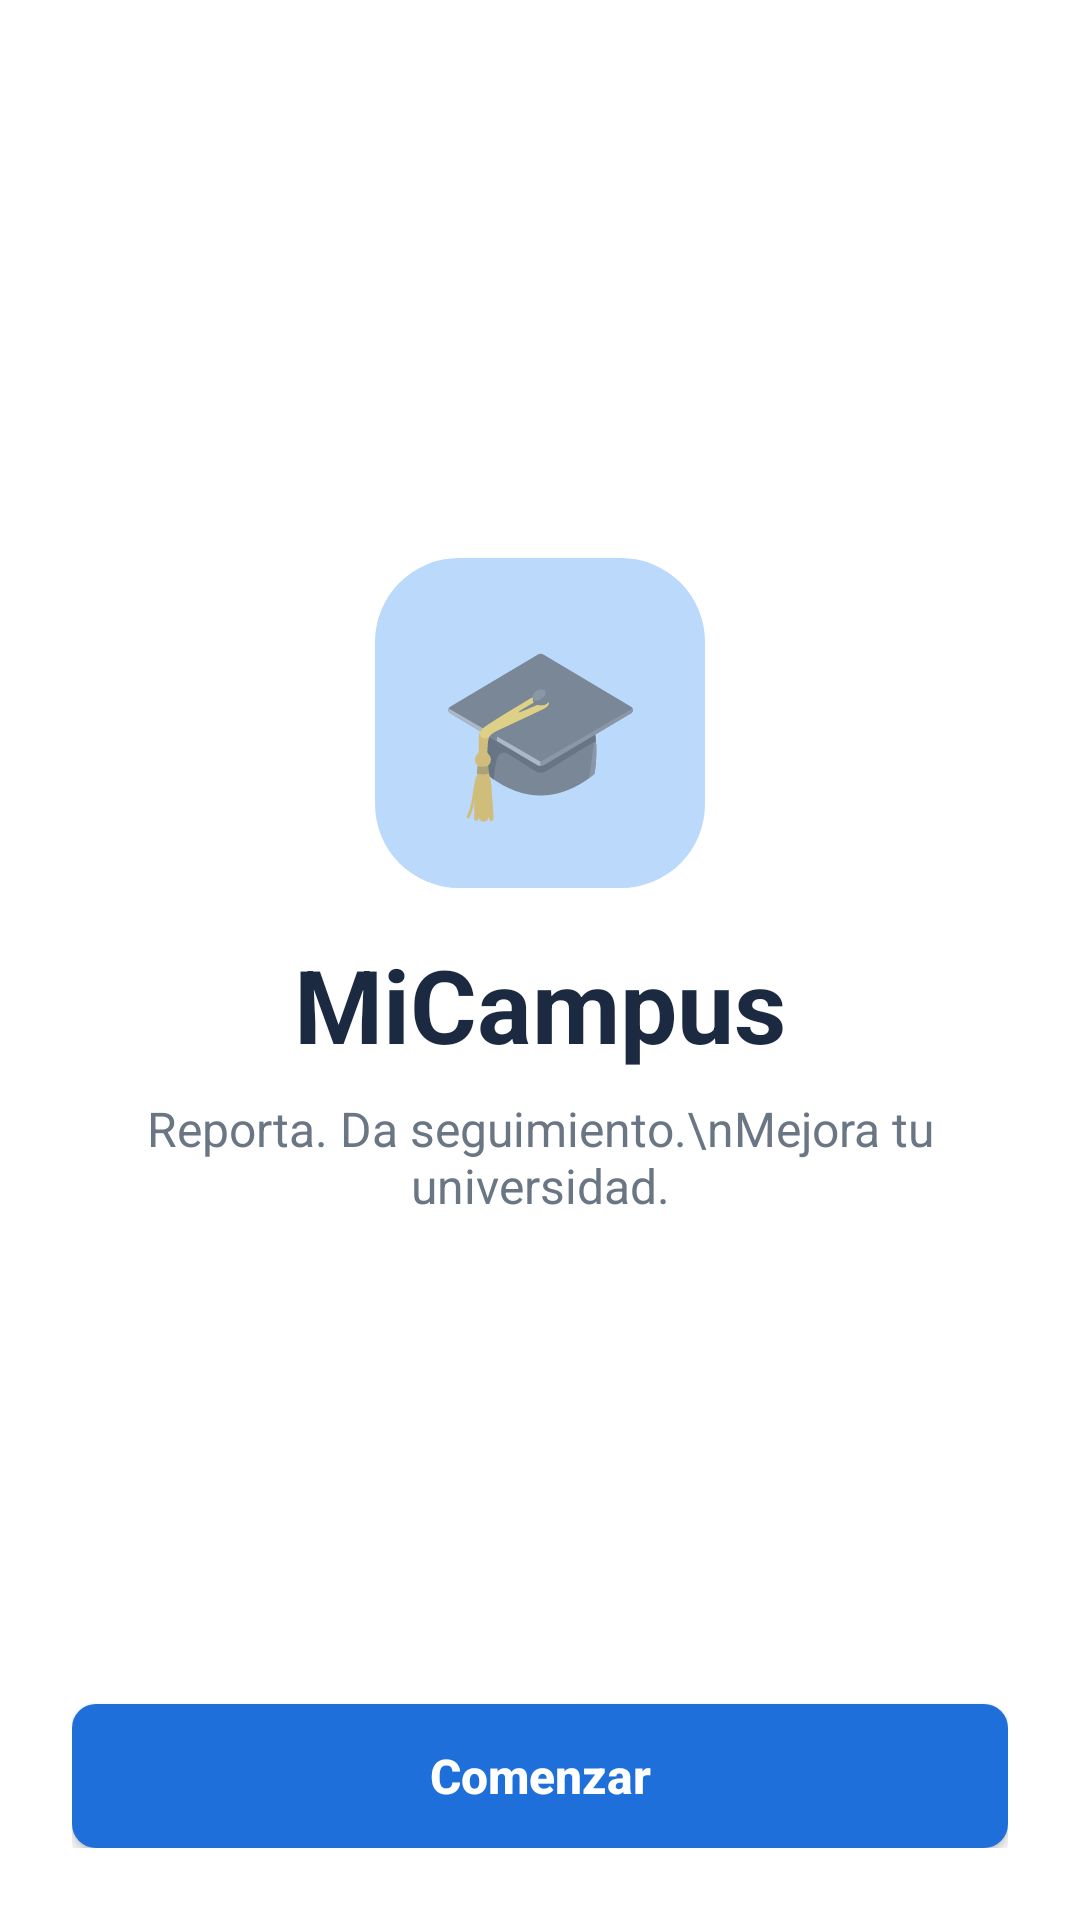

The Android layout XML behind this screen, and the referenced resources:
<!-- AndroidManifest.xml: application theme Theme.AppCompat.Light.NoActionBar -->
<!-- res/layout/activity_splash.xml -->
<?xml version="1.0" encoding="utf-8"?>
<LinearLayout xmlns:android="http://schemas.android.com/apk/res/android"
    xmlns:app="http://schemas.android.com/apk/res-auto"
    android:layout_width="match_parent"
    android:layout_height="match_parent"
    android:background="@color/blanco"
    android:orientation="vertical"
    android:padding="24dp">

    <LinearLayout
        android:layout_width="match_parent"
        android:layout_height="0dp"
        android:layout_weight="1"
        android:gravity="center"
        android:orientation="vertical">

        
        <TextView
            android:layout_width="110dp"
            android:layout_height="110dp"
            android:background="@drawable/bg_logo"
            android:gravity="center"
            android:text="🎓"
            android:textSize="56sp" />

        
        <TextView
            android:layout_width="wrap_content"
            android:layout_height="wrap_content"
            android:layout_marginTop="16dp"
            android:text="MiCampus"
            android:textColor="@color/texto"
            android:textSize="34sp"
            android:textStyle="bold" />

        <TextView
            android:layout_width="wrap_content"
            android:layout_height="wrap_content"
            android:layout_marginTop="8dp"
            android:gravity="center"
            android:text="Reporta. Da seguimiento.\nMejora tu universidad."
            android:textColor="@color/gris"
            android:textSize="16sp" />
    </LinearLayout>

    <androidx.appcompat.widget.AppCompatButton
        android:id="@+id/btnComenzar"
        style="@style/BotonAzul"
        android:layout_width="match_parent"
        android:layout_height="wrap_content"
        android:text="Comenzar" />
</LinearLayout>
<!-- resources referenced by this layout -->
<resources>
  <color name="blanco">#FFFFFF</color>
  <color name="gris">#6B7685</color>
  <color name="texto">#1B2A41</color>
  <!-- drawable bg_logo (drawable) -->
  <?xml version="1.0" encoding="utf-8"?>
  <shape xmlns:android="http://schemas.android.com/apk/res/android" android:shape="rectangle">
      <solid android:color="#BBD9FB" />
      <corners android:radius="28dp" />
  </shape>
  <style name="BotonAzul" parent="Widget.AppCompat.Button">
          <item name="android:background">@drawable/bg_boton</item>
          <item name="android:textColor">@color/blanco</item>
          <item name="android:textAllCaps">false</item>
          <item name="android:textStyle">bold</item>
          <item name="android:textSize">16sp</item>
      </style>
  <!-- drawable bg_boton (drawable) -->
  <?xml version="1.0" encoding="utf-8"?>
  <shape xmlns:android="http://schemas.android.com/apk/res/android" android:shape="rectangle">
      <solid android:color="@color/azul" />
      <corners android:radius="8dp" />
  </shape>
  <color name="azul">#1F6FDB</color>
</resources>
